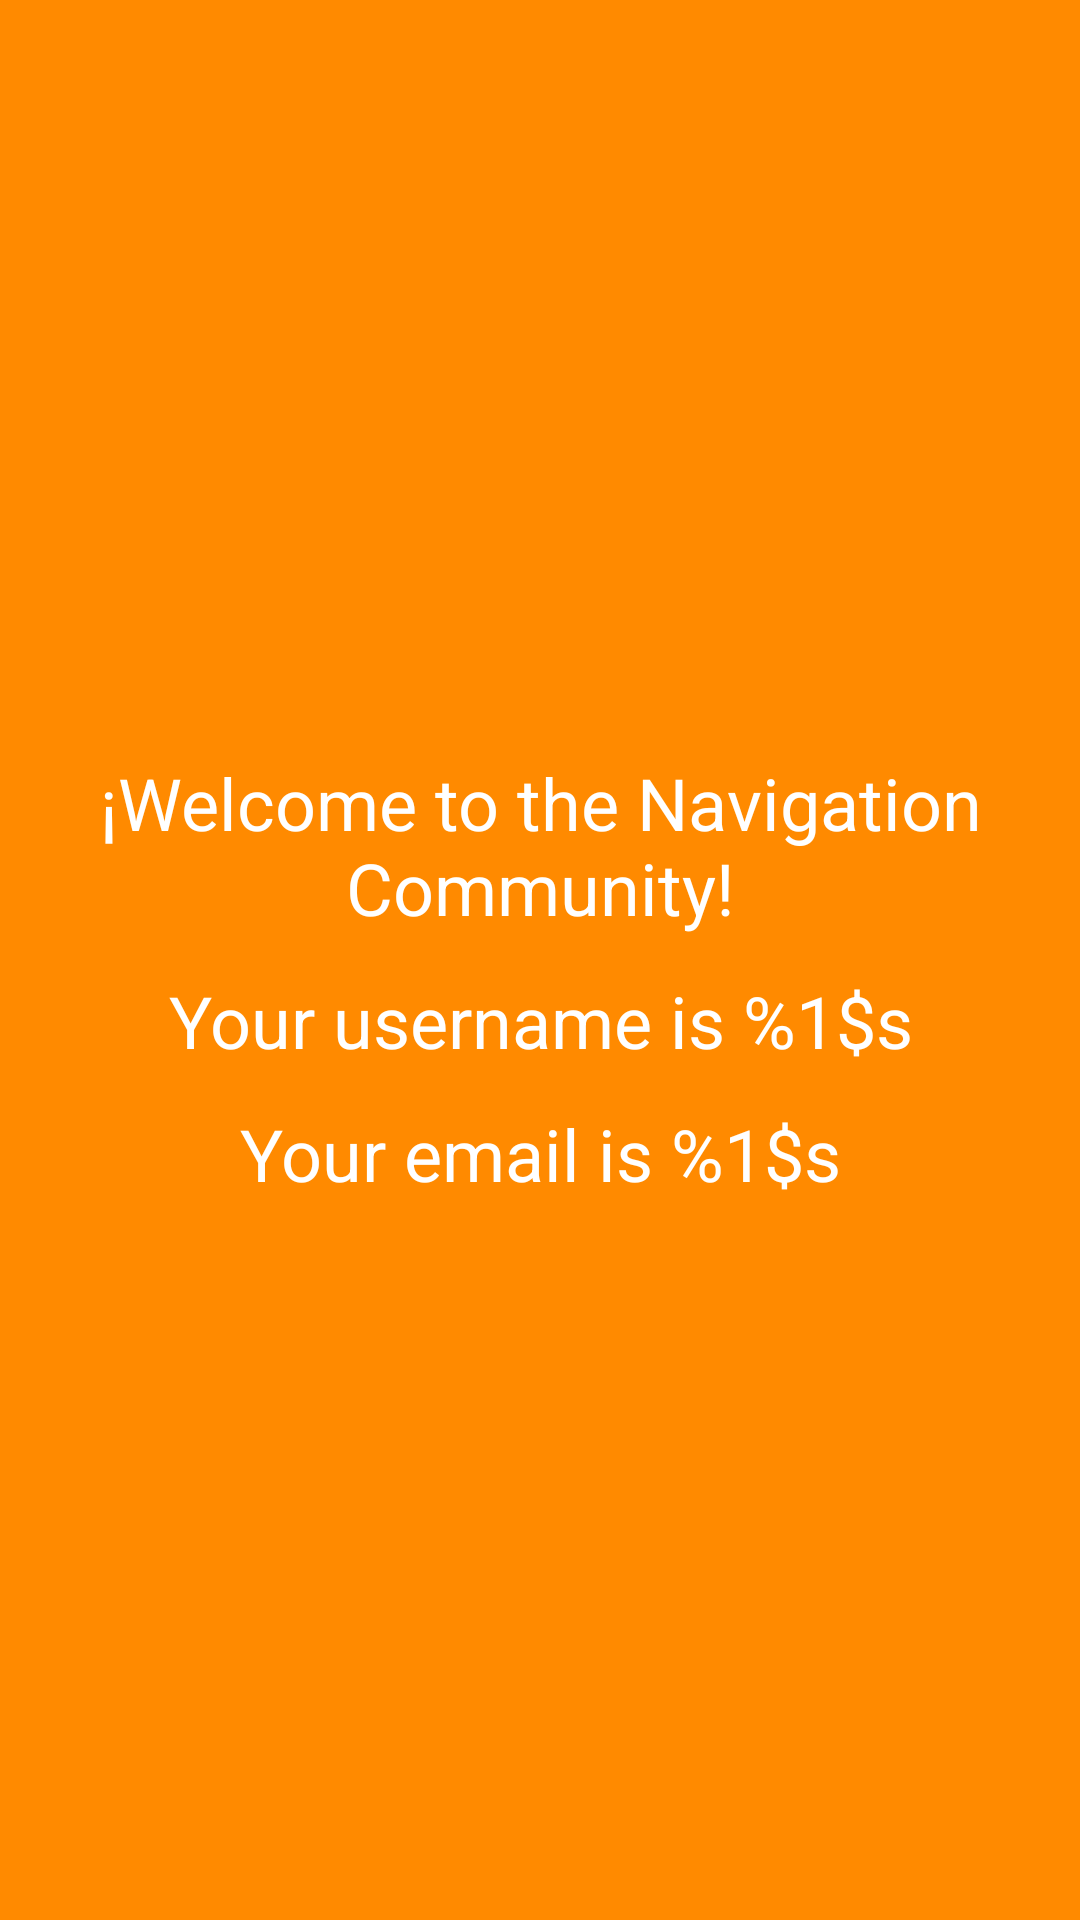

Layout XML and referenced resources for this Android screen:
<!-- AndroidManifest.xml: application theme AppTheme -->
<!-- res/layout/fragment_confirmation.xml -->
<?xml version="1.0" encoding="utf-8"?>
<androidx.constraintlayout.widget.ConstraintLayout xmlns:android="http://schemas.android.com/apk/res/android"
    xmlns:app="http://schemas.android.com/apk/res-auto"
    xmlns:tools="http://schemas.android.com/tools"
    android:layout_width="match_parent"
    android:layout_height="match_parent"
    android:background="@color/orange"
    tools:context=".ui.register.RegisterFragment">

    <androidx.constraintlayout.widget.ConstraintLayout
        android:layout_width="match_parent"
        android:layout_height="wrap_content"
        android:layout_marginStart="@dimen/margin_medium"
        android:layout_marginEnd="@dimen/margin_medium"
        app:layout_constraintBottom_toBottomOf="parent"
        app:layout_constraintEnd_toEndOf="parent"
        app:layout_constraintStart_toStartOf="parent"
        app:layout_constraintTop_toTopOf="parent">

        <TextView
            android:id="@+id/text_confirmation"
            android:layout_width="0dp"
            android:layout_height="wrap_content"
            android:layout_marginTop="@dimen/margin_medium"
            android:text="@string/title_confirmation"
            android:textAlignment="center"
            android:textColor="@color/whie"
            android:textSize="@dimen/font_xlarge"
            app:layout_constraintEnd_toEndOf="parent"
            app:layout_constraintStart_toStartOf="parent"
            app:layout_constraintTop_toTopOf="parent" />

        <TextView
            android:id="@+id/text_confirmation_user_name"
            android:layout_width="0dp"
            android:layout_height="wrap_content"
            android:layout_marginTop="@dimen/margin_medium"
            android:text="@string/confirmation_user_name"
            android:textAlignment="center"
            android:textColor="@color/whie"
            android:textSize="@dimen/font_xlarge"
            app:layout_constraintEnd_toEndOf="parent"
            app:layout_constraintStart_toStartOf="parent"
            app:layout_constraintTop_toBottomOf="@id/text_confirmation" />

        <TextView
            android:id="@+id/text_confirmation_email"
            android:layout_width="0dp"
            android:layout_height="wrap_content"
            android:layout_marginTop="@dimen/margin_medium"
            android:text="@string/confirmation_email"
            android:textAlignment="center"
            android:textColor="@color/whie"
            android:textSize="@dimen/font_xlarge"
            app:layout_constraintEnd_toEndOf="parent"
            app:layout_constraintStart_toStartOf="parent"
            app:layout_constraintTop_toBottomOf="@id/text_confirmation_user_name" />
    </androidx.constraintlayout.widget.ConstraintLayout>
</androidx.constraintlayout.widget.ConstraintLayout>
<!-- resources referenced by this layout -->
<resources>
  <color name="orange">#FF8A00</color>&gt;
  <color name="whie">#FFFFFF</color>
  <dimen name="font_xlarge">24sp</dimen>
  <dimen name="margin_medium">12dp</dimen>
  <string name="confirmation_email">Your email is %1$s</string>
  <string name="confirmation_user_name">Your username is %1$s</string>
  <string name="title_confirmation">¡Welcome to the Navigation Community!</string>
  <style name="AppTheme" parent="Theme.AppCompat.Light.DarkActionBar">
          
          <item name="colorPrimary">@color/colorPrimary</item>
          <item name="colorPrimaryDark">@color/colorPrimaryDark</item>
          <item name="colorAccent">@color/colorAccent</item>
      </style>
  <color name="colorPrimary">#6200EE</color>
  <color name="colorPrimaryDark">#3700B3</color>
  <color name="colorAccent">#03DAC5</color>
</resources>
